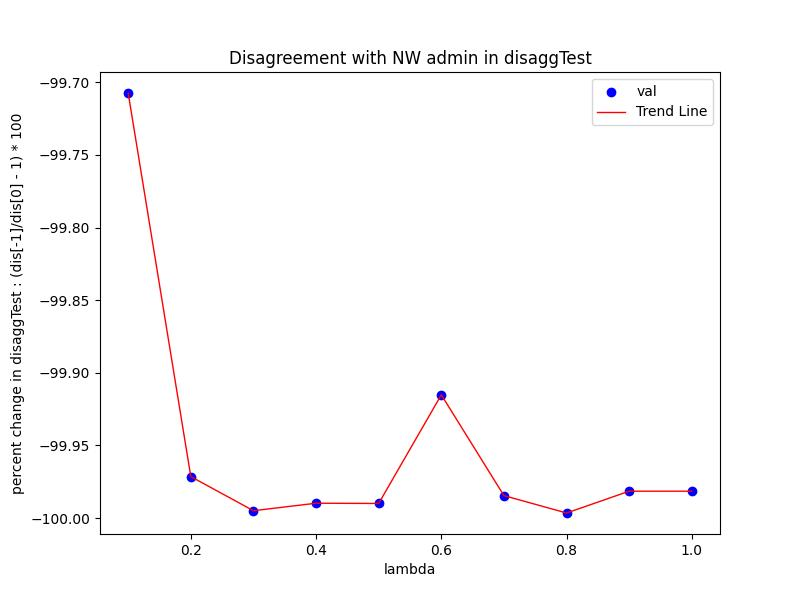

The file beside this chart, header and first rows:
Lambda, val
0.1, -99.71
0.2, -99.97
0.3, -99.99
0.4, -99.99
0.5, -99.99
0.6, -99.92
0.7, -99.98
0.8, -100
0.9, -99.98
1.0, -99.98
